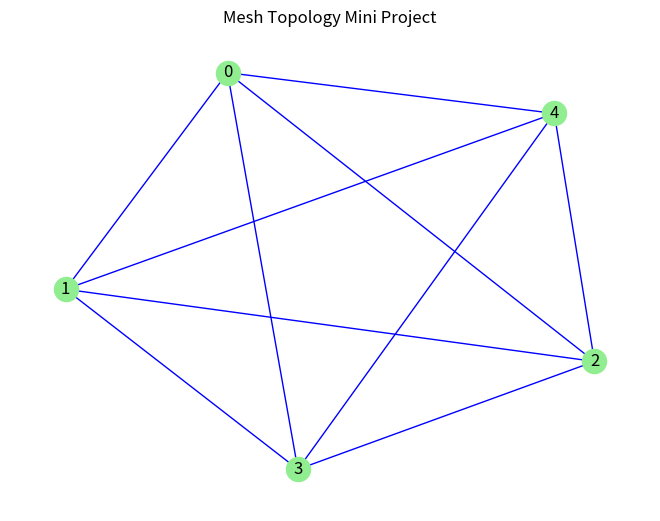

This figure's Python source:
# mini_project.py
# Mini project: Models a complete (mesh) graph and analyzes edges.
# Explores network redundancy.

import networkx as nx
import matplotlib.pyplot as plt

# Create full mesh with 5 nodes
G = nx.complete_graph(5)

# Draw and display
nx.draw(G, with_labels=True, node_color="lightgreen", edge_color="blue")
plt.title("Mesh Topology Mini Project")
plt.show()

# Analysis
num_edges = G.number_of_edges()
print(f"Number of edges in mesh: {num_edges}")
print("This demonstrates high connectivity; ideal for fault-tolerant networks.")
